Photos from the image-classification dataset "cache_384" in the GitHub repository jaimulhaque/Pneumonia-MultiModel-XAI. Its 2 classes are: normal, pneumonia.

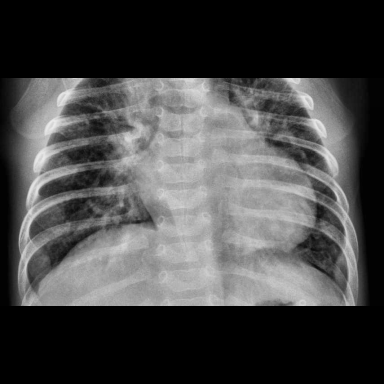
Label: pneumonia

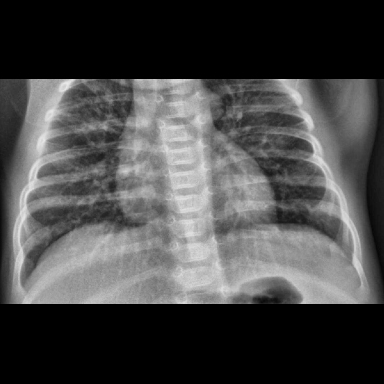
Label: pneumonia

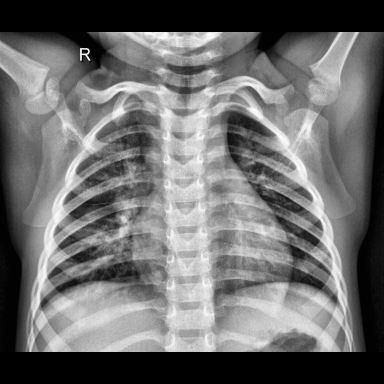
Label: normal

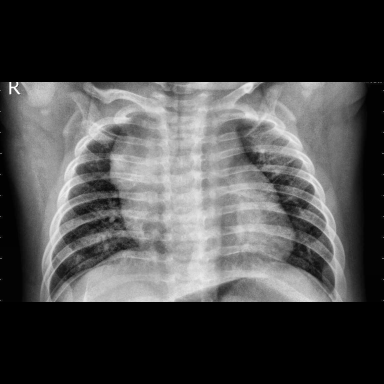
Label: pneumonia

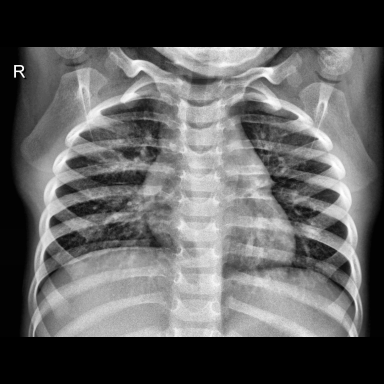
Label: normal

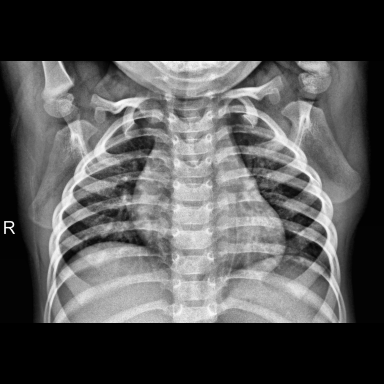
Label: normal
